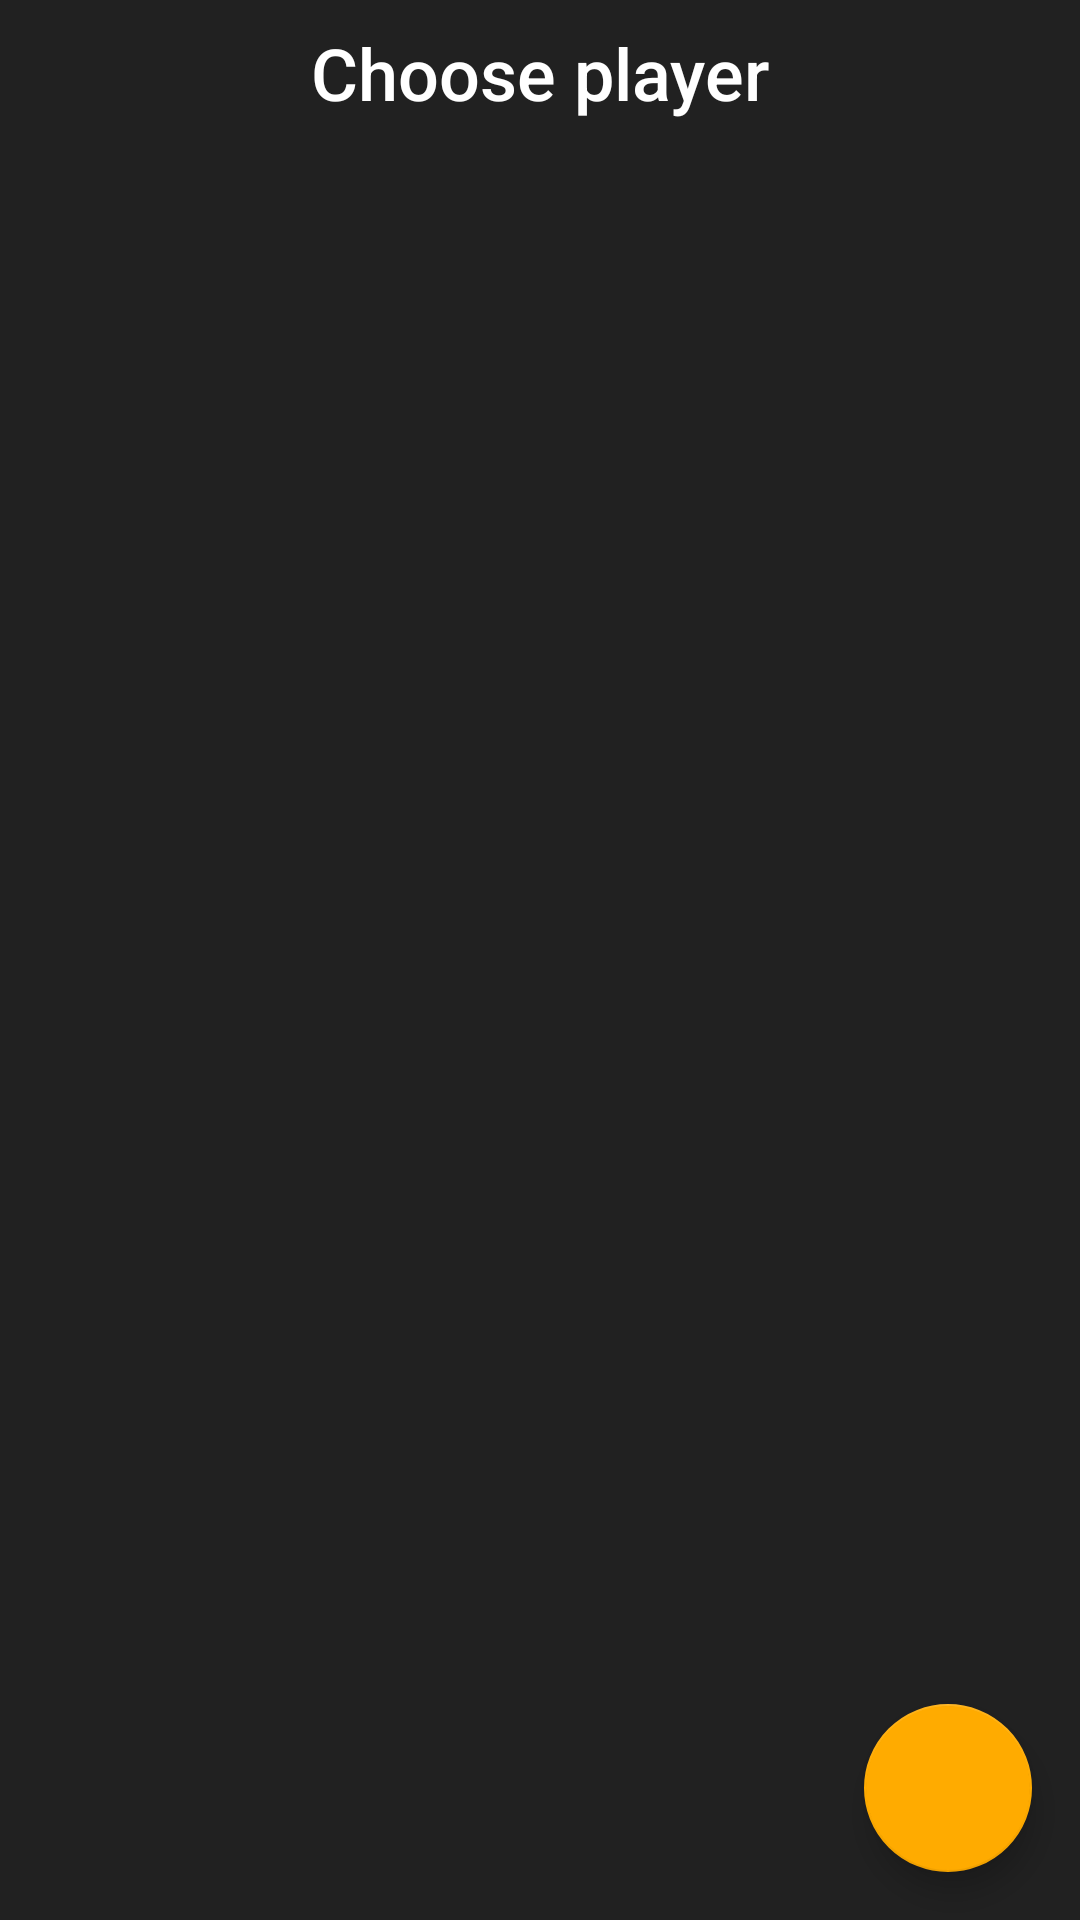

The Android layout XML behind this screen, and the referenced resources:
<!-- AndroidManifest.xml: application theme AppTheme -->
<!-- res/layout/list_of_players_frag_layout.xml -->
<?xml version="1.0" encoding="utf-8"?>
<androidx.constraintlayout.widget.ConstraintLayout xmlns:android="http://schemas.android.com/apk/res/android"
        xmlns:app="http://schemas.android.com/apk/res-auto"
        android:id="@+id/constr"
        android:layout_width="match_parent"
        android:layout_height="match_parent"
        android:background="@color/color_main_background">


    <TextView
            android:id="@+id/textView3"
            style="@style/Base.TextAppearance.AppCompat.Title"
            android:layout_width="wrap_content"
            android:layout_height="wrap_content"
            android:layout_gravity="center_horizontal"
            android:layout_marginStart="8dp"
            android:layout_marginTop="8dp"
            android:layout_marginEnd="8dp"
            android:text="@string/list_txt_title"
            android:textColor="@color/white"
            android:textSize="24sp"
            app:layout_constraintEnd_toEndOf="parent"
            app:layout_constraintStart_toStartOf="parent"
            app:layout_constraintTop_toTopOf="parent" />

    <androidx.recyclerview.widget.RecyclerView
            android:id="@+id/my_recycler_view"
            android:layout_width="0dp"
            android:layout_height="wrap_content"
            android:layout_gravity="center_horizontal"
            android:layout_marginStart="8dp"
            android:layout_marginTop="8dp"
            android:layout_marginEnd="8dp"
            android:paddingBottom="60dp"
            app:layout_constraintEnd_toEndOf="parent"
            app:layout_constraintStart_toStartOf="parent"
            app:layout_constraintTop_toBottomOf="@+id/textView3" />

    <com.google.android.material.floatingactionbutton.FloatingActionButton
            android:id="@+id/fab_addPlayer"
            android:layout_width="wrap_content"
            android:layout_height="wrap_content"
            android:layout_gravity="end|bottom"
            android:layout_margin="16dp"
            android:layout_marginEnd="8dp"
            android:layout_marginBottom="8dp"
            android:src="@drawable/plus_icon"
            app:backgroundTint="@color/color_yellow_background"
            app:layout_constraintBottom_toBottomOf="@id/constr"
            app:layout_constraintEnd_toEndOf="@id/constr"
            app:maxImageSize="40dp"
            app:tint="@color/color_main_background" />

    <com.google.android.material.floatingactionbutton.FloatingActionButton
            android:id="@+id/fab_delPlayer"
            android:layout_width="wrap_content"
            android:layout_height="wrap_content"
            android:layout_gravity="end|bottom"
            android:layout_margin="16dp"
            android:src="@drawable/minus_icon"
            android:visibility="gone"
            app:backgroundTint="@color/color_yellow_background"
            app:layout_constraintBottom_toBottomOf="parent"
            app:layout_constraintStart_toStartOf="parent"
            app:maxImageSize="40dp"
            app:tint="@color/color_main_background" />

    <LinearLayout
            android:id="@+id/layout_error_list"
            android:layout_width="match_parent"
            android:layout_height="wrap_content"
            android:layout_marginStart="8dp"
            android:layout_marginEnd="8dp"
            android:orientation="vertical"
            android:padding="60dp"
            android:visibility="invisible"
            app:layout_constraintBottom_toBottomOf="parent"
            app:layout_constraintEnd_toEndOf="parent"
            app:layout_constraintStart_toStartOf="parent"
            app:layout_constraintTop_toTopOf="parent">

        <TextView
                android:id="@+id/error_empty_players_message"
                style="@style/TextAppearance.AppCompat.Title"
                android:layout_width="match_parent"
                android:layout_height="wrap_content"
                android:layout_gravity="center_horizontal"
                android:layout_marginTop="10dp"
                android:gravity="center"
                android:text="@string/err_empty_players"
                android:textAlignment="center"
                android:textColor="@color/white"
                android:textSize="24sp"
                android:visibility="visible" />

    </LinearLayout>

</androidx.constraintlayout.widget.ConstraintLayout>
<!-- resources referenced by this layout -->
<resources>
  <color name="color_main_background">#212121</color>
  <color name="color_yellow_background">#FFAB00</color>
  <color name="white">#FFFFFF</color>
  <!-- drawable minus_icon: png bitmap (drawable, 258 bytes) -->
  <string name="err_empty_players">You have not yet added players to view statistics. To add press \"+\".</string>
  <string name="list_txt_title">Choose player</string>
  <style name="AppTheme" parent="Theme.MaterialComponents.NoActionBar">
          
  
          <item name="android:windowActionBar">false</item>
          <item name="android:windowNoTitle">true</item>
  
          <item name="colorPrimary">@color/color_main_background</item>
          <item name="colorPrimaryDark">@color/color_main_background</item>
          <item name="colorAccent">@color/design_default_color_primary_dark</item>
          <item name="android:colorBackground">@color/color_main_background</item>
          <item name="colorControlActivated">@color/design_default_color_primary_dark</item>
  
      </style>
</resources>
